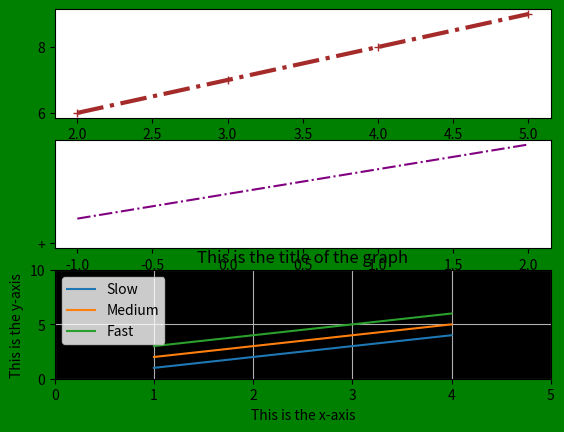

Write Python code to recreate this figure.
# imports
import matplotlib.pyplot as plt
import numpy as np

# figures
fig = plt.figure(facecolor="green")
chart1 = fig.add_subplot(3,1,1)
chart2 = fig.add_subplot(3,1,2)
chart3 = fig.add_subplot(3,1,3,facecolor="black")

# range variable
x = np.arange(1,5)
# plot data
chart3.plot(x,x,x,x+1,x,x+2)
# you can also specify labels like this
chart2.plot(x-2,x*2,"-.","+",label="Stupid", color="purple")
chart1.plot(x+1,x+5,linestyle="-.",color="brown", label="stupid2",linewidth=3.0, marker="+")
# labels
plt.xlabel("This is the x-axis")
plt.ylabel("This is the y-axis")
# title
plt.title("This is the title of the graph")
# legend
plt.legend(["Slow", "Medium", "Fast","Stupid"], loc="upper left")
# axes
plt.axis([0,5,0,10])
# gridlines
plt.grid(True)
# show the graph
plt.show()
# save the graph
plt.savefig("firstgraph.png")
